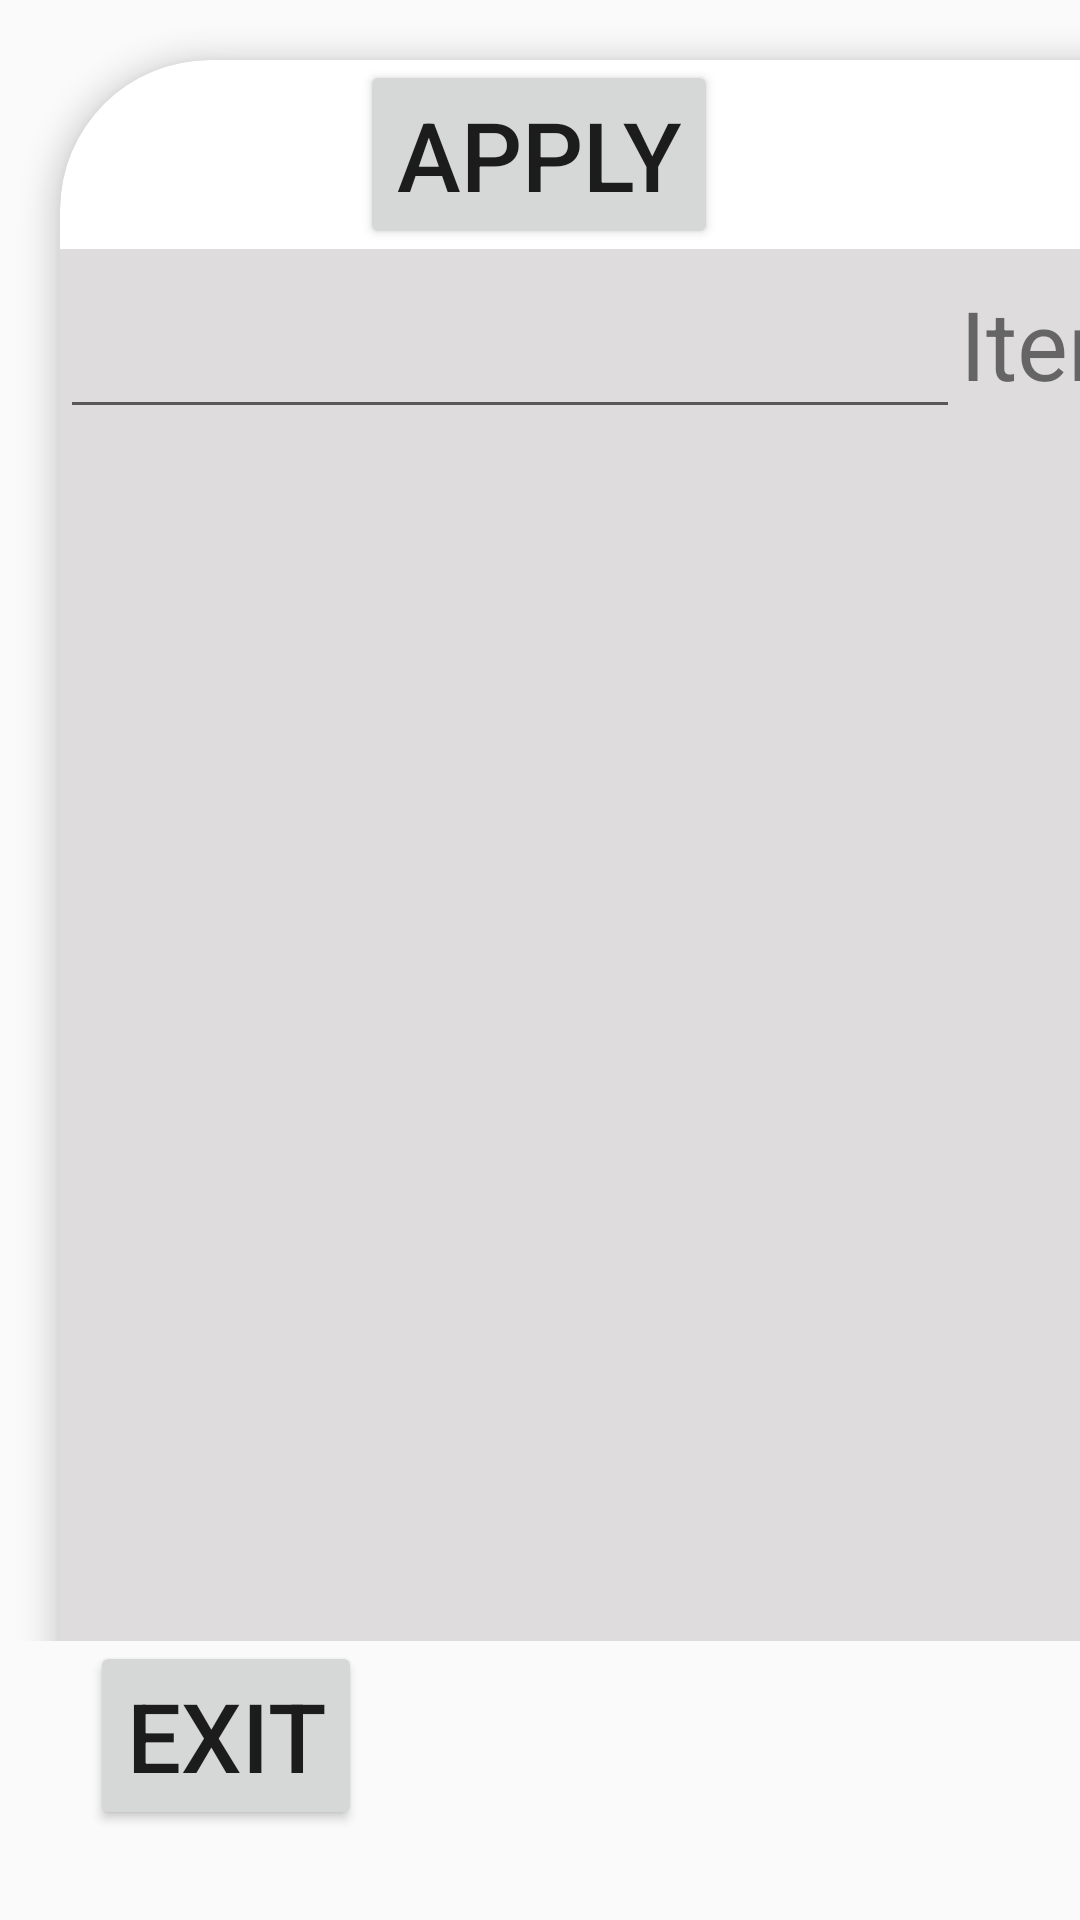

Reconstruct the res/layout file that produces this screen, plus the resources it refers to.
<!-- AndroidManifest.xml: application theme Theme.AppCompat.Light.NoActionBar -->
<!-- res/layout/activity_tcn_verifone__products_lanes.xml -->
<?xml version="1.0" encoding="utf-8"?>
<androidx.constraintlayout.widget.ConstraintLayout xmlns:android="http://schemas.android.com/apk/res/android"
    xmlns:app="http://schemas.android.com/apk/res-auto"
    xmlns:tools="http://schemas.android.com/tools"
    android:layout_width="match_parent"
    android:layout_height="match_parent"
    tools:context=".tcn_verifone_ProductsLanes">


    <LinearLayout
        android:id="@+id/linearLayout"
        android:layout_width="wrap_content"
        android:layout_height="0dp"
        android:orientation="horizontal"
        app:layout_constraintBottom_toTopOf="@+id/tcn_verifone_products_lanes_product_exit"
        app:layout_constraintStart_toStartOf="parent"
        app:layout_constraintTop_toTopOf="parent">


        <androidx.cardview.widget.CardView
            android:id="@+id/constraintLayout1"
            android:layout_width="600dp"
            android:layout_height="800dp"
            android:layout_margin="@dimen/standard_margin"
            android:padding="@dimen/biggest_margin"
            app:cardCornerRadius="50dp"
            app:cardElevation="6dp"
            app:layout_constraintBottom_toBottomOf="parent"
            app:layout_constraintEnd_toEndOf="parent"
            app:layout_constraintStart_toStartOf="parent"
            app:layout_constraintTop_toBottomOf="@+id/image_manager_mid_pane">

            <LinearLayout
                android:layout_width="match_parent"
                android:layout_height="match_parent"
                android:orientation="vertical">

                <Button
                    android:id="@+id/tcn_verifone_product_lane_apply_button"
                    android:layout_width="wrap_content"
                    android:layout_height="wrap_content"
                    android:layout_marginLeft="@dimen/biggest_margin"
                    android:text="@string/tcn_verifone_product_lanes_apply_text"
                    android:textSize="32sp" />

                <TableLayout
                    android:id="@+id/tcn_verifone_product_lanes_table"
                    android:layout_width="match_parent"
                    android:layout_height="match_parent"
                    android:background="#DEDCDC">

                    <TableRow
                        android:layout_width="match_parent"
                        android:layout_height="match_parent">

                        <EditText
                            android:id="@+id/tcn_verifone_product_lanes_items"
                            android:layout_width="300dp"
                            android:layout_height="wrap_content"
                            android:ems="4"
                            android:inputType="number"
                            android:textSize="32sp" />

                        <TextView
                            android:id="@+id/tcn_verifone_product_lanes_items_title"
                            android:layout_width="wrap_content"
                            android:layout_height="wrap_content"
                            android:text="@string/tcn_verifone_product_lanes_items_title"
                            android:textSize="32sp" />

                    </TableRow>

                    <TableRow
                        android:layout_width="match_parent"
                        android:layout_height="match_parent">

                    </TableRow>

                </TableLayout>


            </LinearLayout>

        </androidx.cardview.widget.CardView>

        <androidx.cardview.widget.CardView
            android:id="@+id/constraintLayout4"
            android:layout_width="match_parent"
            android:layout_height="1600dp"
            android:layout_margin="@dimen/standard_margin"
            android:padding="@dimen/biggest_margin"
            app:cardCornerRadius="50dp"
            app:cardElevation="6dp"
            app:layout_constraintBottom_toBottomOf="parent"
            app:layout_constraintEnd_toEndOf="parent"
            app:layout_constraintStart_toStartOf="parent"
            app:layout_constraintTop_toBottomOf="@+id/image_manager_mid_pane">

            <ListView
                android:id="@+id/tcn_verifone_products_lanes_product_list"
                android:layout_width="match_parent"
                android:layout_height="match_parent"
                android:layout_margin="@dimen/small_margin" />

        </androidx.cardview.widget.CardView>

    </LinearLayout>

    <Button
        android:id="@+id/tcn_verifone_products_lanes_product_exit"
        android:layout_width="wrap_content"
        android:layout_height="wrap_content"
        android:text="@string/exit"
        android:layout_margin="@dimen/big_margin"
        android:textSize="32sp"

        app:layout_constraintBottom_toBottomOf="parent"
        app:layout_constraintStart_toStartOf="parent"

        />

</androidx.constraintlayout.widget.ConstraintLayout>
<!-- resources referenced by this layout -->
<resources>
  <dimen name="big_margin">30dp</dimen>
  <dimen name="biggest_margin">100dp</dimen>
  <dimen name="small_margin">10dp</dimen>
  <dimen name="standard_margin">20dp</dimen>
  <string name="exit">Exit</string>
  <string name="tcn_verifone_product_lanes_apply_text">Apply</string>
  <string name="tcn_verifone_product_lanes_items_title">Items</string>
</resources>
